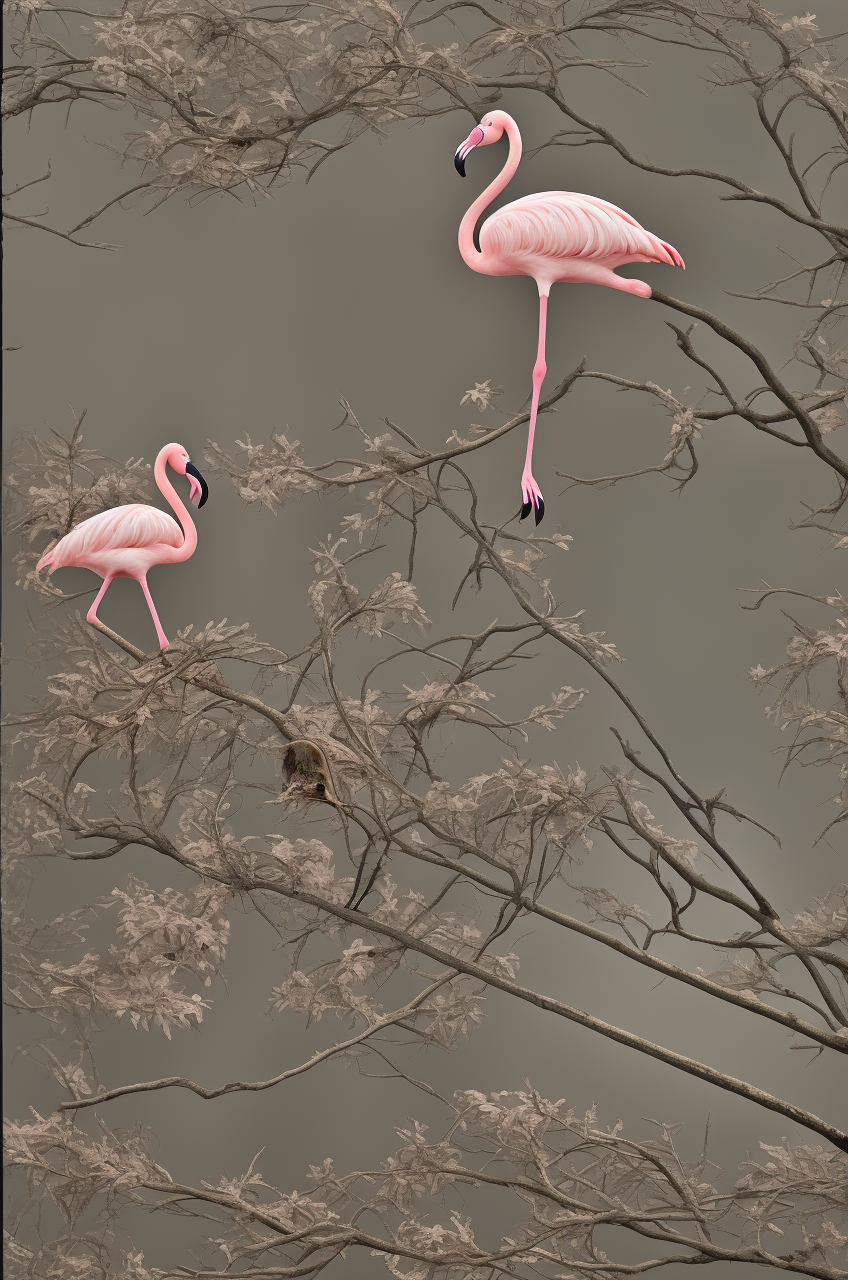
Generation parameters embedded in this image by AUTOMATIC1111 Stable Diffusion web UI or a fork of it (Forge, ...) (PNG 'parameters' text chunk):
Flamingo on the branch
Steps: 20, Sampler: DDIM, CFG scale: 7.5, Seed: 2126634026, Size: 848x1280, Model: Uminosachi/deliberate_v3-inpainting